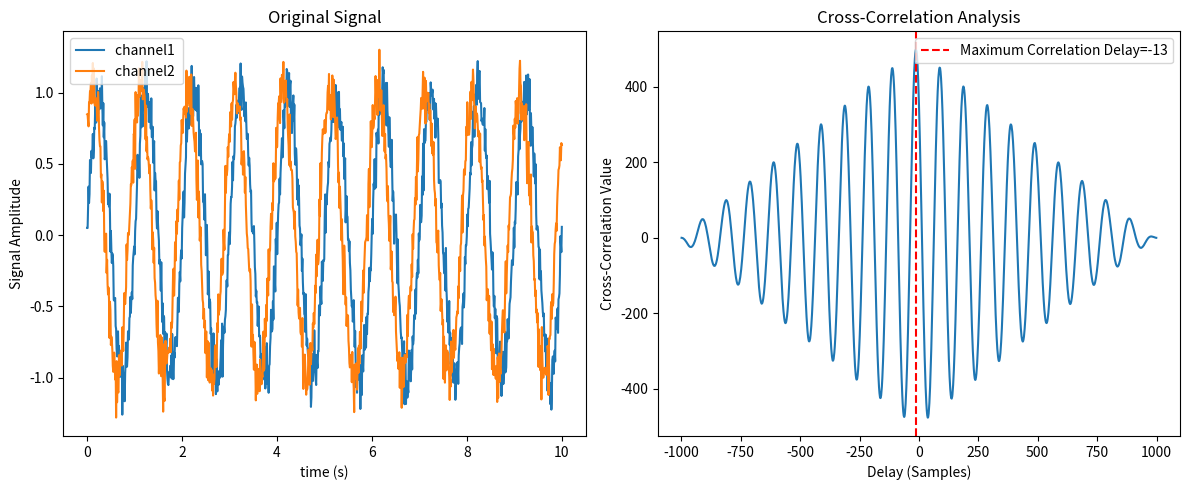

Source code (Python):
import numpy as np
import matplotlib.pyplot as plt
from scipy.signal import correlate
from scipy.stats import pearsonr

# ===== 1. 模拟两个通道信号 =====
np.random.seed(42)
t = np.linspace(0, 10, 1000)  # 时间轴
channel1 = np.sin(2 * np.pi * 1 * t) + 0.1 * np.random.randn(len(t))  # 通道1
channel2 = np.sin(2 * np.pi * 1 * t + np.pi/4) + 0.1 * np.random.randn(len(t))  # 通道2（有相位差）

# ===== 2. 算法1: Pearson相关系数 =====
pearson_corr, p_value = pearsonr(channel1, channel2)
print(f"Pearson相关系数: {pearson_corr:.4f}, p值: {p_value:.4e}")

# ===== 3. 算法2: 互相关分析 =====
cross_corr = correlate(channel2 - np.mean(channel2), channel1 - np.mean(channel1), mode='full')
lags = np.arange(-len(channel1)+1, len(channel1))
lag_at_max = lags[np.argmax(cross_corr)]
print(f"互相关最大值出现在延迟 {lag_at_max} 个采样点")

# ===== 4. 可视化 =====
plt.figure(figsize=(12, 5))

plt.subplot(1, 2, 1)
plt.plot(t, channel1, label='channel1 ')
plt.plot(t, channel2, label='channel2 ')
plt.xlabel("time (s)")
plt.ylabel("Signal Amplitude")
plt.title("Original Signal")
plt.legend()

plt.subplot(1, 2, 2)
plt.plot(lags, cross_corr)
plt.xlabel("Delay (Samples)")
plt.ylabel("Cross-Correlation Value")
plt.title("Cross-Correlation Analysis")
plt.axvline(lag_at_max, color='r', linestyle='--', label=f'Maximum Correlation Delay={lag_at_max}')
plt.legend()

plt.tight_layout()
plt.show()
